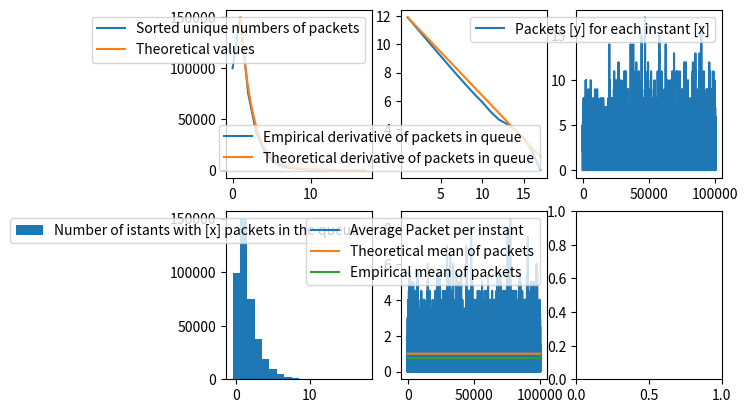

Python code for this plot:
#!/usr/bin/env python3
from enum import Enum
from heapq import heapify, heappop, heappush
import numpy as np
from collections import deque
import matplotlib.pyplot as plt
import math


class EventType(Enum):
    START = 0
    ARRIVAL = 1
    DEPARTURE = 2
    END = 3


def generate_events(start_time, end_time, lamb) -> list:
    times: list = np.random.uniform(
        start_time, end_time, int(lamb * (end_time - start_time))
    )
    events: list = list(zip(times, [EventType.ARRIVAL for _ in range(len(times))]))

    events.append((start_time, EventType.START))
    events.append((end_time, EventType.END))
    return events


class QueueServerState:
    def __init__(self, start_time, end_time, lamb, mi):
        self.queue = deque([])  # arr[0] contains the pactet in processor
        self.next_id = 0
        self.lamb = lamb
        self.mi = mi

        self.events_heap = generate_events(start_time, end_time, lamb)
        heapify(self.events_heap)

    def packet_arrival(self, curr_time):
        if not self.is_busy():
            self.__push_event_departure(curr_time)
        self.queue.append((self.next_id, curr_time, max(self.curr_load(), 0)))

    # return id of the packet and time it was inserted in queue/processor
    def packet_departure(self, curr_time) -> (int, float, int):
        finished = self.queue.popleft()
        if self.curr_load() > 0:
            self.__push_event_departure(curr_time)
        return finished

    def __push_event_departure(self, curr_time):
        schduled_departure = np.random.exponential(1 / self.mi) + curr_time
        heappush(self.events_heap, (schduled_departure, EventType.DEPARTURE))

    def pop_next_event(self) -> (float, EventType):
        return heappop(self.events_heap)

    def empty_events(self) -> bool:
        return len(self.events_heap) <= 0

    # Queue len + process work
    def curr_load(self) -> int:
        return len(self.queue)

    def is_busy(self):
        return len(self.queue) > 0


def run_single_simulation(start_time, end_time, lamb, mi) -> (list, list, list, list):
    server = QueueServerState(start_time, end_time, lamb, mi)

    packets_per_istant: list = []
    istants: list = []
    departure_elapsed: list = []
    departure_queue_waited: list = []

    while not server.empty_events():
        curr_time, curr_event = server.pop_next_event()

        match curr_event:
            case EventType.START:
                pass  # NOP
            case EventType.ARRIVAL:
                server.packet_arrival(curr_time)
            case EventType.DEPARTURE:
                _, arrival_time, in_queue = server.packet_departure(curr_time)
                departure_elapsed.append(curr_time - arrival_time)
                departure_queue_waited.append(in_queue)
            case EventType.END:
                break

        packets_per_istant.append(server.curr_load())
        istants.append(curr_time)

    return packets_per_istant, istants, departure_elapsed, departure_queue_waited


def ex1(ro, sim_len, n_simulation):
    start = 0
    end = sim_len
    lam = 1  # departures
    mi = lam / ro  # arrivals

    totali_pacchetti: list = []
    avg_packet: list = []
    instant_avg: list = []
    n_packets: list = []
    instants: list = []

    for sim in range(n_simulation):
        print(f"Start simulation {sim}")
        n_packets, instants, _, _ = run_single_simulation(start, end, lam, mi)

        # assert len(avg_packet) == len(instant_avg)
        tmp_pack = []
        tmp_inst = []
        i = j = old_avg = old_pack = 0
        while i < len(n_packets) and j < len(avg_packet):
            t_i = instants[i]
            t_j = instant_avg[j]

            if t_i < t_j:
                tmp_inst.append(instants[i])
                tmp_pack.append(n_packets[i] + old_avg)
                old_pack = n_packets[i]
                i += 1
            elif t_i > t_j:
                tmp_inst.append(instant_avg[j])
                tmp_pack.append(avg_packet[j] + old_pack)
                old_avg = avg_packet[j]
                j += 1
            else:  # same instant
                tmp_inst.append(instants[i])
                tmp_pack.append(n_packets[i] + avg_packet[j])
                old_pack = n_packets[i]
                old_avg = avg_packet[j]
                i += 1
                j += 1

        avg_packet += n_packets[i:] + avg_packet[j:]
        instant_avg += instants[i:] + instant_avg[j:]
        totali_pacchetti += n_packets

    avg_packet = [a / n_simulation for a in avg_packet]

    print("Preparing graphs (may take some time)")
    _, ax = plt.subplots(2, 3)

    bin_min = 0
    bin_max = max(totali_pacchetti)

    n_packet_in_queue, n_packet_in_queue_occur = np.unique(
        totali_pacchetti, return_counts=True
    )
    empirical_derivative_n_packets = [np.log(c) for c in n_packet_in_queue_occur]
    empirical_derivative_slope = np.polyfit(
        n_packet_in_queue, empirical_derivative_n_packets, 1
    )[0]
    linspace_n_packet_in_queue = np.linspace(1, bin_max, 100)
    theoretical_n_packet_values = [
        n_packet_in_queue_occur[1] * math.e ** (empirical_derivative_slope * (x - 1))
        for x in linspace_n_packet_in_queue
    ]

    ax[0][0].plot(
        n_packet_in_queue,
        n_packet_in_queue_occur,
        label="Sorted unique numbers of packets",
    )
    ax[0][0].plot(
        linspace_n_packet_in_queue,
        theoretical_n_packet_values,
        label="Theoretical values",
    )
    ax[0][0].legend()

    ax[0][1].plot(
        n_packet_in_queue[1:],
        empirical_derivative_n_packets[1:],
        label="Empirical derivative of packets in queue",
    )
    ax[0][1].plot(
        n_packet_in_queue[1:],
        [
            empirical_derivative_n_packets[1] + empirical_derivative_slope * c
            for c in range(len(n_packet_in_queue) - 1)
        ],
        label="Theoretical derivative of packets in queue",
    )
    ax[0][1].legend()

    ax[0][2].plot(instants, n_packets, label="Packets [y] for each instant [x]")
    ax[0][2].legend()

    step_size = math.ceil((bin_max - bin_min) / 100)

    ax[1][0].hist(
        totali_pacchetti,
        np.arange(bin_min - 1 / 2, bin_max + 3 / 2, step_size),
        label="Number of istants with [x] packets in the queue",
    )
    ax[1][0].legend()

    ax[1][1].plot(instant_avg, avg_packet, label="Average Packet per instant")
    empirical_mean_n_packets = np.average(avg_packet[int(len(avg_packet) / 4) :])
    theoretical_mean_n_packets = ro / (1 - ro)
    print(theoretical_mean_n_packets, empirical_mean_n_packets)
    ax[1][1].plot(
        instant_avg,
        [theoretical_mean_n_packets for _ in avg_packet],
        label="Theoretical mean of packets",
    )
    ax[1][1].plot(
        instant_avg,
        [empirical_mean_n_packets for _ in avg_packet],
        label="Empirical mean of packets",
    )
    ax[1][1].legend()

    plt.show()


def post_stratify_departure(
    dep_elapsed: list, dep_queue_waiting: list, ro: float
) -> (list, list, list):
    lenght: int = max(dep_queue_waiting) + 1
    stratified: list = [[] for _ in range(lenght)]

    for inqueue, elapsed in zip(dep_queue_waiting, dep_elapsed):
        stratified[inqueue].append(elapsed)

    return_mean: list = []
    return_var: list = []
    return_pi: list = []
    for i in range(lenght):
        return_mean.append(np.average(stratified[i]))
        return_var.append(np.var(stratified[i]))
        return_pi.append(len(stratified[i]) / len(dep_elapsed))
        # print(i, return_pi[i], len(stratified[i]), dep_queue_waiting.count(i), len(dep_elapsed))

    return (return_mean, return_var, return_pi)


def ex2(ro, sim_len, n_simulation):
    start = 0
    end = sim_len
    lam = 1  # departures
    mi = lam / ro  # arrivals

    full_departure_elapsed = []
    full_departure_queue_waiting = []

    for i in range(n_simulation):
        print(f"Start simulation {i}")
        _, _, dep_elapsed, dep_queue_waited = run_single_simulation(start, end, lam, mi)

        full_departure_elapsed += dep_elapsed
        full_departure_queue_waiting += dep_queue_waited

    naive_avg = np.average(full_departure_elapsed)
    naive_var = np.var(full_departure_elapsed)
    eta = 1.96  # for confidence level 0.95
    naive_interval = eta * math.sqrt(naive_var / len(full_departure_elapsed))
    print(f"Naïve Avg {naive_avg} +- {naive_interval}, expected {1 / (mi - lam)}")

    post_stratified_mean, post_stratified_var, post_stratified_pi = (
        post_stratify_departure(
            full_departure_elapsed, full_departure_queue_waiting, ro
        )
    )

    post_stratified_avg: float = np.average(
        post_stratified_mean, weights=post_stratified_pi
    )
    post_stratified_var: float = np.average(
        post_stratified_var, weights=list(map(lambda x: x * x, post_stratified_pi))
    )

    post_stratified_interval = eta * math.sqrt(
        post_stratified_var / len(full_departure_elapsed)
    )
    print(
        f"Post stratified Avg {post_stratified_avg} +- {post_stratified_interval}, expected {1 / (mi - lam)}"
    )

    _, ax = plt.subplots(1, 3)

    ax[0].hist(
        full_departure_elapsed,
        label=f"Departure time over {n_simulation} simuls",
        density=True,
    )
    ax[1].hist(
        full_departure_queue_waiting,
        label=f"Waiting time in {n_simulation} simuls",
        density=True,
    )
    ax[2].plot(post_stratified_pi, label="Probabilities obtained with post-strat")
    ax[2].plot(
        [ro * ((1 - ro) ** i) for i in range(len(post_stratified_pi))],
        label="Theoretical probabilities",
    )
    ax[0].legend()
    ax[1].legend()
    ax[2].legend()
    plt.show()


def main():
    sim_time_len = 100000
    ro = 1 / (2)  # lab/ mi
    n_simulation = 2

    ex1(ro, sim_time_len, n_simulation)


if __name__ == "__main__":
    main()
